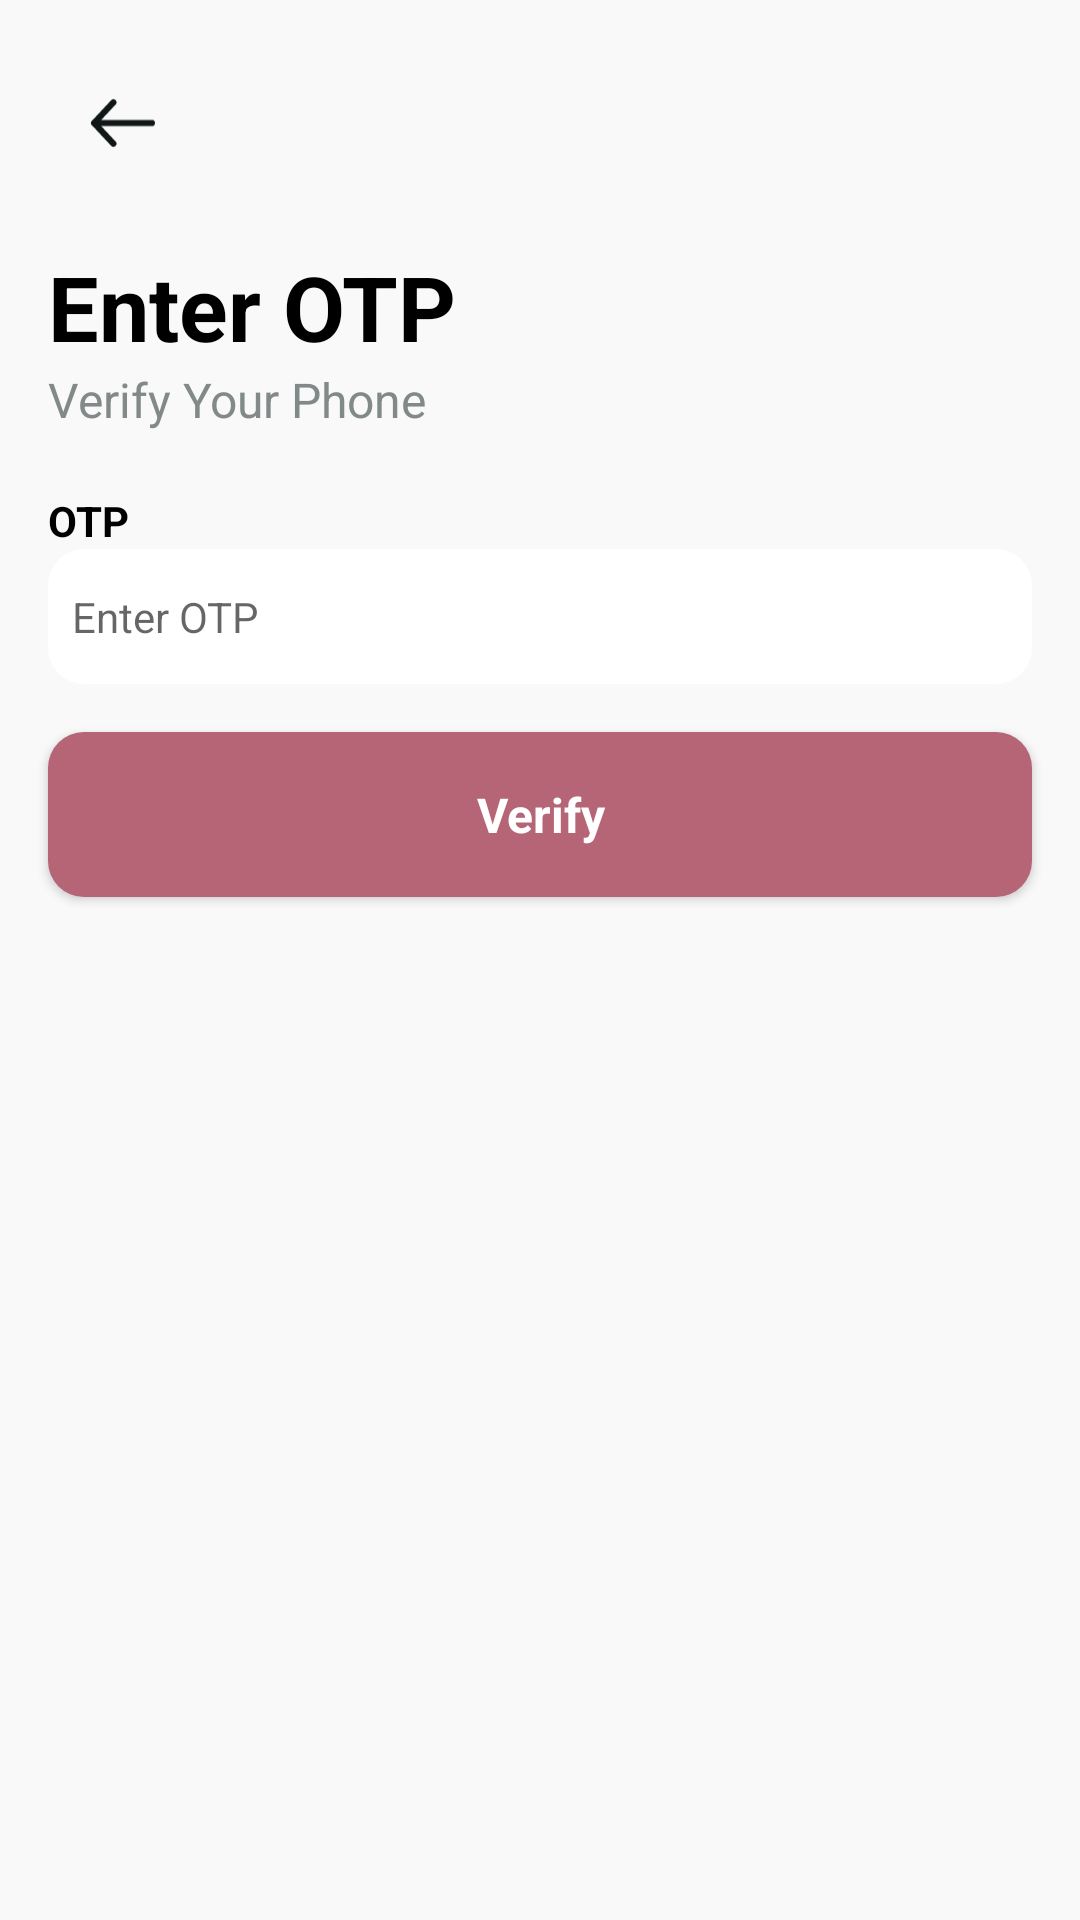

Write the Android layout XML for this screen, with the resource values it uses.
<!-- AndroidManifest.xml: application theme Theme.GiveBox -->
<!-- res/layout/fragment_otp.xml -->
<?xml version="1.0" encoding="utf-8"?>
<androidx.constraintlayout.widget.ConstraintLayout xmlns:android="http://schemas.android.com/apk/res/android"
    xmlns:app="http://schemas.android.com/apk/res-auto"
    xmlns:tools="http://schemas.android.com/tools"
    android:layout_width="match_parent"
    android:layout_height="match_parent"
    tools:context=".ui.login.OtpFragment">

    <androidx.appcompat.widget.AppCompatImageView
        android:id="@+id/imgBack"
        android:layout_width="50dp"
        android:layout_height="50dp"
        android:layout_margin="16dp"
        android:background="@drawable/round_shape_white"
        android:foreground="?actionBarItemBackground"
        android:padding="14sp"
        android:src="@drawable/ic_back"
        app:layout_constraintStart_toStartOf="parent"
        app:layout_constraintTop_toTopOf="parent" />

    <androidx.appcompat.widget.AppCompatTextView
        android:id="@+id/txtHead"
        android:layout_width="wrap_content"
        android:layout_height="wrap_content"
        android:layout_margin="16dp"
        android:text="@string/enter_otp"
        android:textColor="@color/black"
        android:textSize="30sp"
        android:textStyle="bold"
        app:layout_constraintStart_toStartOf="parent"
        app:layout_constraintTop_toBottomOf="@id/imgBack" />

    <androidx.appcompat.widget.AppCompatTextView
        android:id="@+id/txtSubHead"
        android:layout_width="wrap_content"
        android:layout_height="wrap_content"
        android:text="@string/verify_your_phone"
        android:textColor="@color/gray"
        android:textSize="16sp"
        app:layout_constraintStart_toStartOf="@id/txtHead"
        app:layout_constraintTop_toBottomOf="@id/txtHead" />

    <androidx.appcompat.widget.LinearLayoutCompat
        android:id="@+id/input1"
        android:layout_width="0dp"
        android:layout_height="wrap_content"
        android:layout_marginStart="16sp"
        android:layout_marginTop="20dp"
        android:layout_marginEnd="16sp"
        android:orientation="vertical"
        app:layout_constraintEnd_toEndOf="parent"
        app:layout_constraintStart_toStartOf="parent"
        app:layout_constraintTop_toBottomOf="@id/txtSubHead">

        <androidx.appcompat.widget.AppCompatTextView
            android:layout_width="wrap_content"
            android:layout_height="wrap_content"
            android:text="@string/otp"
            android:textColor="@color/black"
            android:textSize="14sp"
            android:textStyle="bold" />

        <androidx.appcompat.widget.AppCompatEditText
            android:id="@+id/edtOtp"
            android:layout_width="match_parent"
            android:layout_height="45sp"
            android:background="@drawable/input_shape"
            android:hint="@string/enter_otp"
            android:inputType="number"
            android:padding="8dp"
            android:textColor="@color/black"
            android:textSize="14sp" />
    </androidx.appcompat.widget.LinearLayoutCompat>


    <androidx.appcompat.widget.AppCompatButton
        android:id="@+id/btnVerify"
        android:layout_width="0dp"
        android:layout_height="55dp"
        android:layout_margin="16sp"
        android:background="@drawable/button_shape"
        android:gravity="center"
        android:text="@string/verify"
        android:textAllCaps="false"
        android:textColor="@color/white"
        android:textSize="16sp"
        android:textStyle="bold"
        app:layout_constraintEnd_toEndOf="parent"
        app:layout_constraintStart_toStartOf="parent"
        app:layout_constraintTop_toBottomOf="@id/input1" />


</androidx.constraintlayout.widget.ConstraintLayout>
<!-- resources referenced by this layout -->
<resources>
  <color name="black">#000000</color>
  <color name="gray">#828A89</color>
  <color name="white">#FFFFFF</color>
  <!-- drawable button_shape (drawable) -->
  <?xml version="1.0" encoding="utf-8"?>
  <shape xmlns:android="http://schemas.android.com/apk/res/android"
      android:shape="rectangle">
      <solid android:color="@color/secondary" />
      <corners android:radius="12sp" />
  </shape>
  <!-- drawable ic_back (drawable) -->
  <vector xmlns:android="http://schemas.android.com/apk/res/android"
      android:width="16dp"
      android:height="12dp"
      android:viewportWidth="16"
      android:viewportHeight="12">
    <path
        android:pathData="M5.667,11L1,6M1,6L5.667,1M1,6L15,6"
        android:strokeLineJoin="round"
        android:strokeWidth="1.5"
        android:fillColor="#00000000"
        android:strokeColor="#101817"
        android:strokeLineCap="round"/>
  </vector>
  <!-- drawable input_shape (drawable) -->
  <?xml version="1.0" encoding="utf-8"?>
  <shape xmlns:android="http://schemas.android.com/apk/res/android"
      android:shape="rectangle">
      <solid android:color="@color/white" />
      <corners android:radius="12sp" />
  </shape>
  <string name="enter_otp">Enter OTP</string>
  <string name="otp">OTP</string>
  <string name="verify">Verify</string>
  <string name="verify_your_phone">Verify Your Phone</string>
  <style name="Theme.GiveBox" parent="Theme.MaterialComponents.Light.NoActionBar">
          
          <item name="colorPrimary">@color/primary</item>
          <item name="colorPrimaryVariant">@color/primary_variant</item>
          <item name="colorOnPrimary">@color/primary</item>
          
          <item name="colorSecondary">@color/secondary</item>
          <item name="colorSecondaryVariant">@color/secondary_variant</item>
          <item name="colorOnSecondary">@color/black</item>
          
          <item name="android:statusBarColor">@color/primary</item>
          
          <item name="android:windowLightNavigationBar" tools:targetApi="o_mr1">true</item>
          <item name="android:windowLightStatusBar" tools:targetApi="o_mr1">true</item>
          <item name="android:navigationBarColor">@color/primary</item>
          <item name="android:windowBackground">@color/primary</item>
          <item name="fontFamily">@font/poppins</item>
      </style>
  <color name="secondary">#B56576</color>
  <color name="primary">#F9F9F9</color>
  <color name="primary_variant">#DCCDCD</color>
  <color name="secondary_variant">#D89EAA</color>
</resources>
